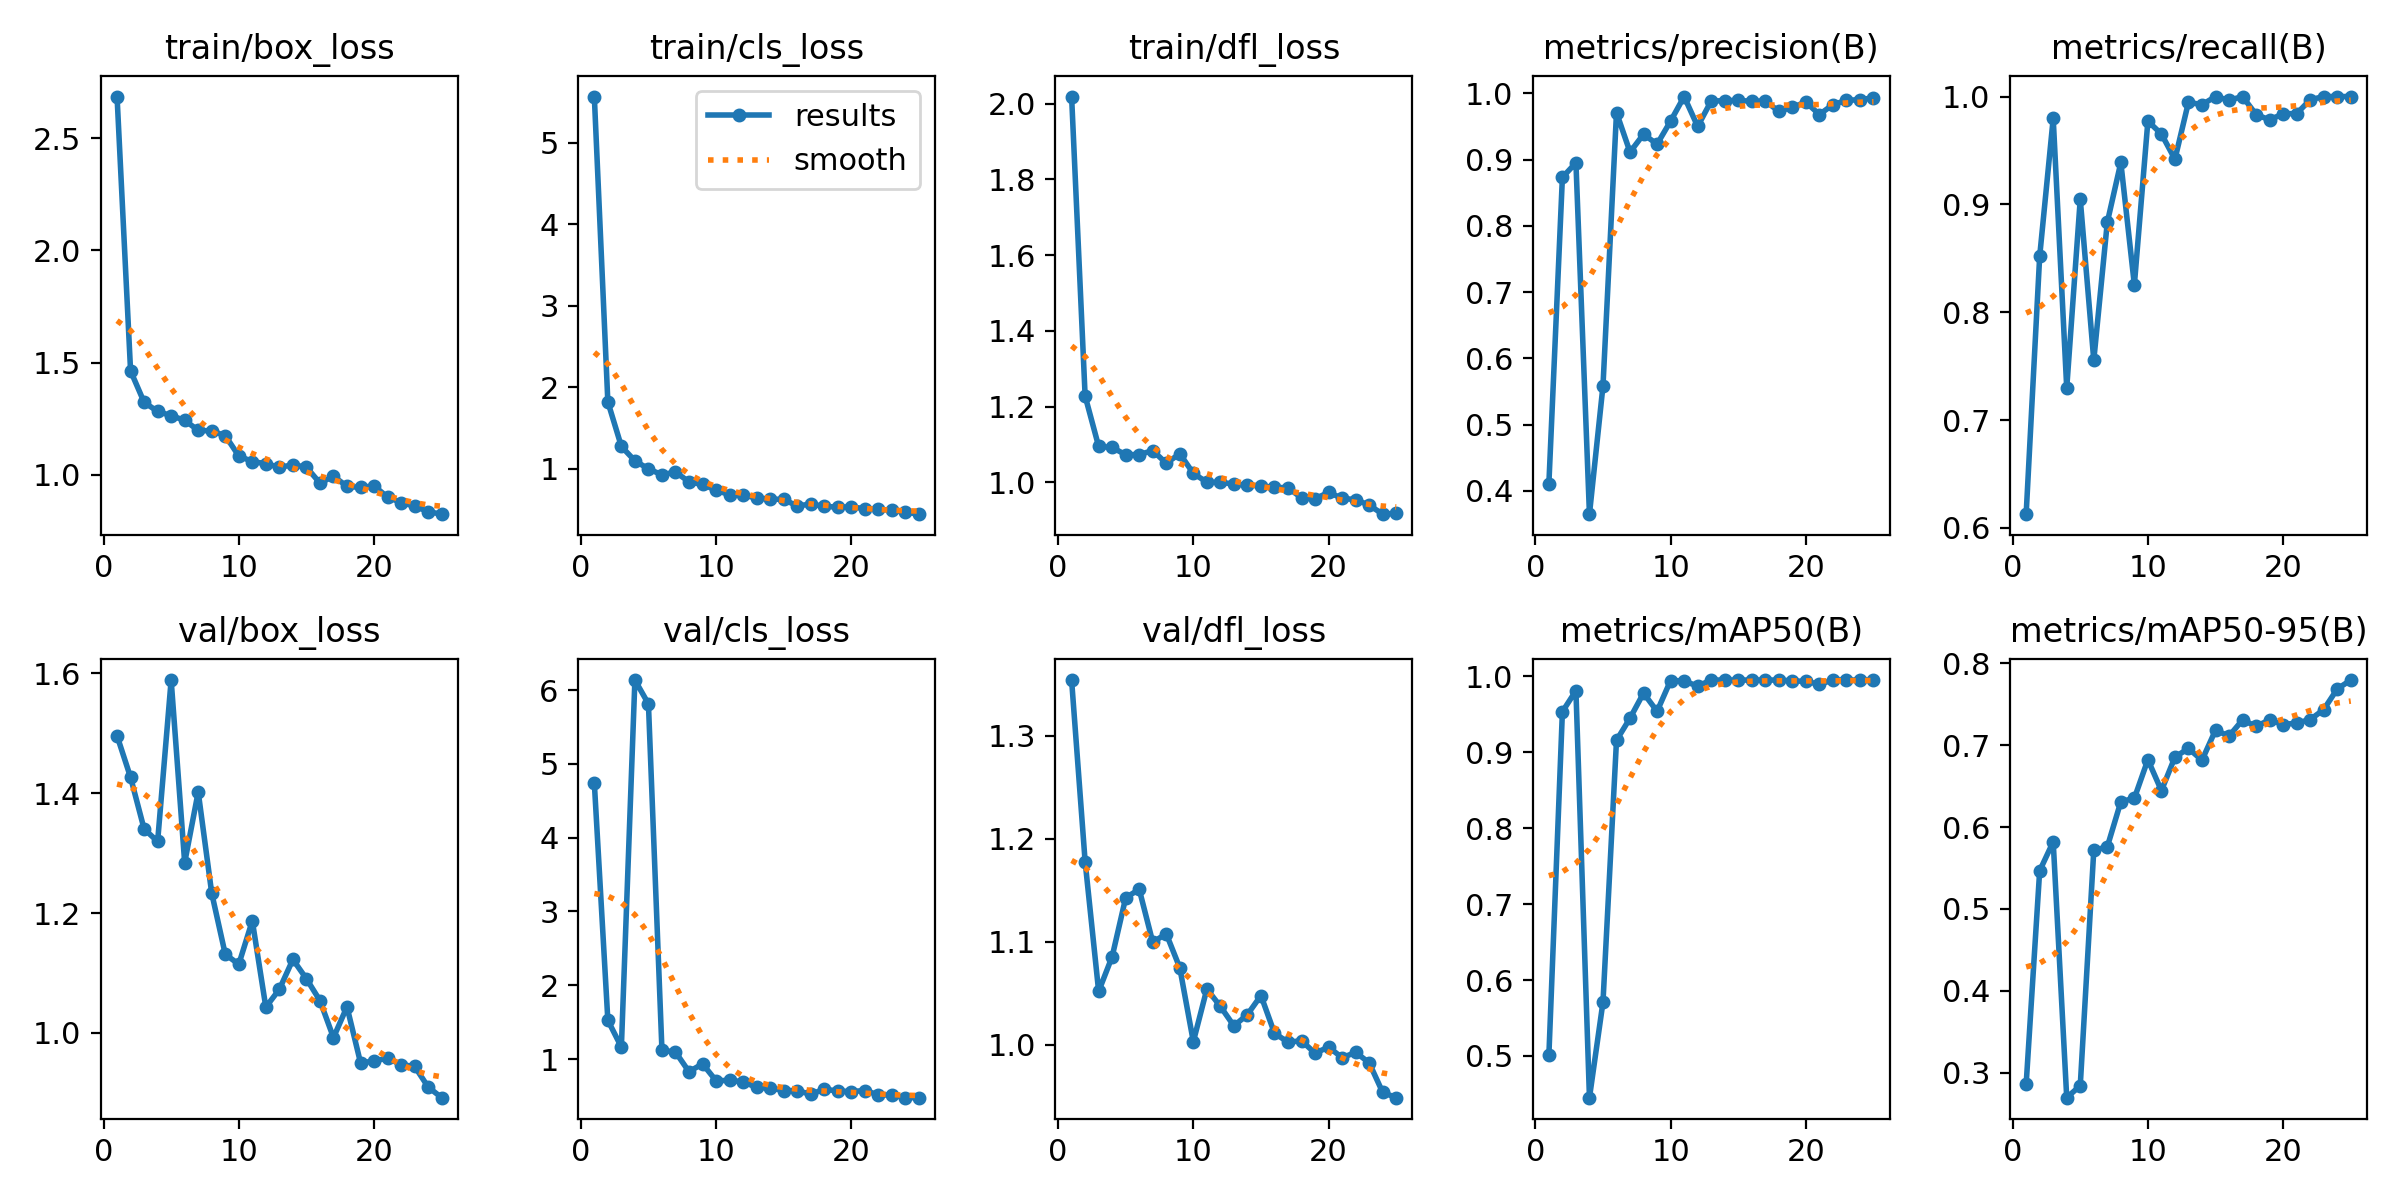

The data file committed next to this chart (first rows):
epoch, train/box_loss, train/cls_loss, train/dfl_loss, metrics/precision(B), metrics/recall(B), metrics/mAP50(B), metrics/mAP50-95(B), val/box_loss, val/cls_loss, val/dfl_loss, lr/pg0, lr/pg1, lr/pg2
1, 2.686, 5.568, 2.018, 0.4109, 0.6127, 0.501, 0.2857, 1.496, 4.743, 1.354, 0.0001858, 0.0001858, 0.0001858
2, 1.464, 1.822, 1.228, 0.8732, 0.8517, 0.9534, 0.5465, 1.426, 1.526, 1.178, 0.0003705, 0.0003705, 0.0003705
3, 1.324, 1.275, 1.095, 0.8952, 0.9798, 0.981, 0.5819, 1.34, 1.163, 1.052, 0.0005395, 0.0005395, 0.0005395
4, 1.283, 1.099, 1.092, 0.3649, 0.7298, 0.4451, 0.2694, 1.319, 6.135, 1.086, 0.0006926, 0.0006926, 0.0006926
5, 1.264, 1, 1.073, 0.5585, 0.9048, 0.5709, 0.2841, 1.589, 5.812, 1.143, 0.0008298, 0.0008298, 0.0008298
6, 1.243, 0.9269, 1.074, 0.9709, 0.7555, 0.9156, 0.5715, 1.284, 1.119, 1.151, 0.0009512, 0.0009512, 0.0009512
7, 1.199, 0.9625, 1.084, 0.9113, 0.8833, 0.9448, 0.5758, 1.402, 1.096, 1.1, 0.001057, 0.001057, 0.001057
8, 1.196, 0.8405, 1.051, 0.9383, 0.9389, 0.9778, 0.6309, 1.233, 0.829, 1.108, 0.001033, 0.001033, 0.001033
9, 1.175, 0.8088, 1.076, 0.9233, 0.8254, 0.9538, 0.6351, 1.131, 0.9363, 1.075, 0.001033, 0.001033, 0.001033
10, 1.085, 0.7389, 1.024, 0.9581, 0.9772, 0.9944, 0.6822, 1.115, 0.7078, 1.003, 0.0009763, 0.0009763, 0.0009763
11, 1.059, 0.682, 1.001, 0.9952, 0.9653, 0.9936, 0.6445, 1.187, 0.7112, 1.054, 0.0009197, 0.0009197, 0.0009197
12, 1.05, 0.6802, 1, 0.9501, 0.9419, 0.9871, 0.6854, 1.043, 0.6938, 1.037, 0.0008631, 0.0008631, 0.0008631
13, 1.034, 0.6422, 0.9961, 0.9883, 0.9948, 0.995, 0.696, 1.073, 0.6157, 1.018, 0.0008065, 0.0008065, 0.0008065
14, 1.045, 0.63, 0.9933, 0.989, 0.9924, 0.995, 0.6816, 1.123, 0.6093, 1.03, 0.0007499, 0.0007499, 0.0007499
15, 1.035, 0.6253, 0.9907, 0.9894, 1, 0.995, 0.7183, 1.09, 0.5742, 1.048, 0.0006934, 0.0006934, 0.0006934
16, 0.9634, 0.5451, 0.987, 0.988, 0.9966, 0.995, 0.7111, 1.054, 0.573, 1.011, 0.0006368, 0.0006368, 0.0006368
17, 0.9943, 0.5685, 0.986, 0.9885, 1, 0.995, 0.7308, 0.9922, 0.5238, 1.003, 0.0005802, 0.0005802, 0.0005802
18, 0.9489, 0.5407, 0.9593, 0.9729, 0.9833, 0.995, 0.723, 1.044, 0.5928, 1.004, 0.0005236, 0.0005236, 0.0005236
19, 0.9441, 0.5304, 0.9573, 0.9791, 0.9783, 0.9938, 0.7308, 0.9504, 0.5676, 0.992, 0.000467, 0.000467, 0.000467
20, 0.9508, 0.5343, 0.9737, 0.9867, 0.9841, 0.9933, 0.7251, 0.9529, 0.5604, 0.998, 0.0004104, 0.0004104, 0.0004104
21, 0.9011, 0.5104, 0.9585, 0.9681, 0.9841, 0.9894, 0.7271, 0.9584, 0.5747, 0.9876, 0.0003538, 0.0003538, 0.0003538
22, 0.8769, 0.504, 0.9544, 0.983, 0.997, 0.995, 0.7312, 0.9468, 0.5163, 0.9929, 0.0002972, 0.0002972, 0.0002972
23, 0.8609, 0.4933, 0.9404, 0.9893, 1, 0.995, 0.7435, 0.9444, 0.5122, 0.9827, 0.0002406, 0.0002406, 0.0002406
24, 0.8362, 0.4701, 0.9164, 0.9906, 1, 0.995, 0.7686, 0.9099, 0.4792, 0.954, 0.0001841, 0.0001841, 0.0001841
25, 0.825, 0.4444, 0.9188, 0.9932, 1, 0.995, 0.7795, 0.8921, 0.4776, 0.9489, 0.0001275, 0.0001275, 0.0001275
